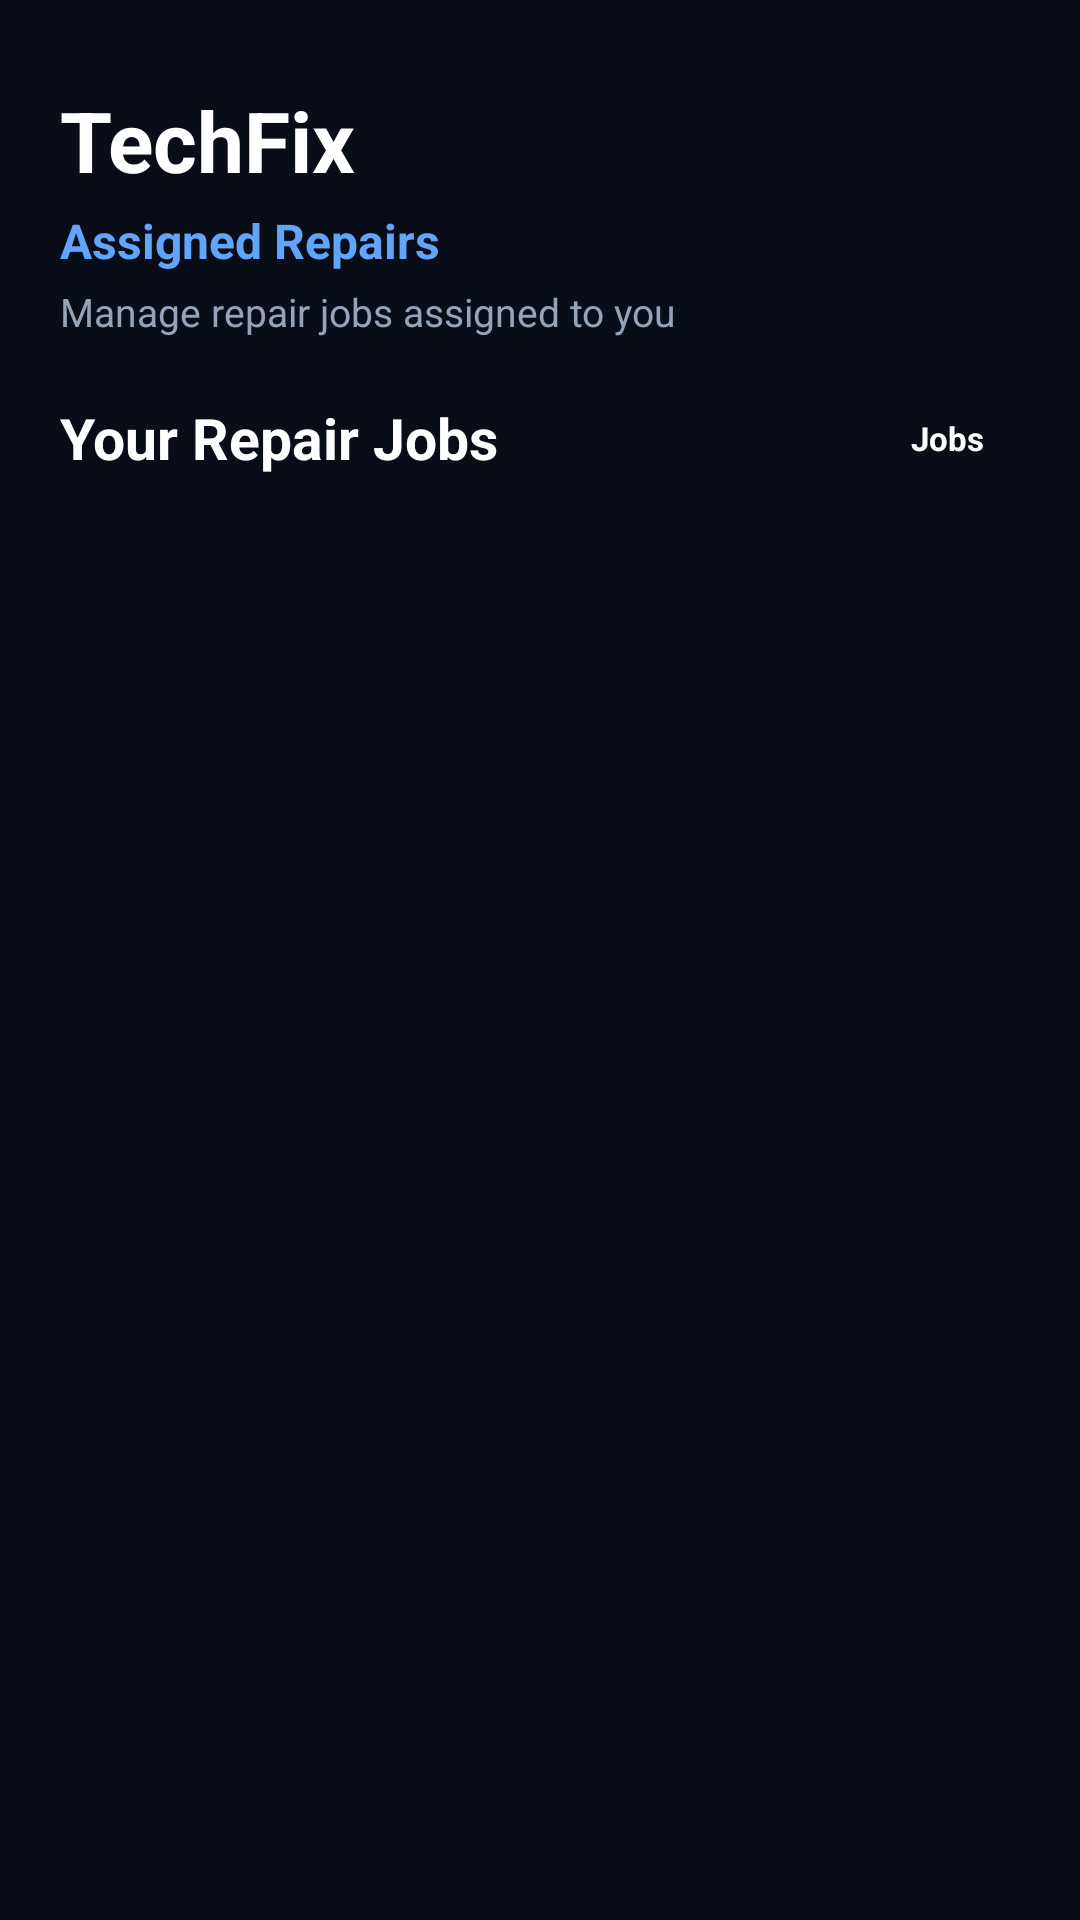

Produce the Android XML layout that renders to this screen, including the resource entries it uses.
<!-- AndroidManifest.xml: application theme Theme.TechFix -->
<!-- res/layout/activity_assigned_repairs.xml -->
﻿<?xml version="1.0" encoding="utf-8"?>

<LinearLayout
    xmlns:android="http://schemas.android.com/apk/res/android"
    xmlns:app="http://schemas.android.com/apk/res-auto"
    android:layout_width="match_parent"
    android:layout_height="match_parent"
    android:background="@color/techfix_background"
    android:orientation="vertical">

    
    <LinearLayout
        android:layout_width="match_parent"
        android:layout_height="wrap_content"
        android:orientation="vertical"
        android:paddingStart="20dp"
        android:paddingTop="28dp"
        android:paddingEnd="20dp"
        android:paddingBottom="20dp">

        <TextView
            android:layout_width="wrap_content"
            android:layout_height="wrap_content"
            android:text="TechFix"
            android:textColor="@color/techfix_text_primary"
            android:textSize="28sp"
            android:textStyle="bold" />

        <TextView
            android:layout_width="wrap_content"
            android:layout_height="wrap_content"
            android:layout_marginTop="4dp"
            android:text="Assigned Repairs"
            android:textColor="@color/techfix_primary_light"
            android:textSize="16sp"
            android:textStyle="bold" />

        <TextView
            android:layout_width="wrap_content"
            android:layout_height="wrap_content"
            android:layout_marginTop="4dp"
            android:text="Manage repair jobs assigned to you"
            android:textColor="@color/techfix_text_secondary"
            android:textSize="13sp" />

    </LinearLayout>

    
    <LinearLayout
        android:layout_width="match_parent"
        android:layout_height="0dp"
        android:layout_weight="1"
        android:orientation="vertical"
        android:paddingStart="20dp"
        android:paddingEnd="20dp"
        android:paddingBottom="18dp">

        
        <LinearLayout
            android:layout_width="match_parent"
            android:layout_height="wrap_content"
            android:gravity="center_vertical"
            android:orientation="horizontal">

            <TextView
                android:layout_width="0dp"
                android:layout_height="wrap_content"
                android:layout_weight="1"
                android:text="Your Repair Jobs"
                android:textColor="@color/techfix_text_primary"
                android:textSize="19sp"
                android:textStyle="bold" />

            <TextView
                android:layout_width="wrap_content"
                android:layout_height="wrap_content"
                android:background="@drawable/bg_icon_circle"
                android:gravity="center"
                android:paddingStart="12dp"
                android:paddingTop="6dp"
                android:paddingEnd="12dp"
                android:paddingBottom="6dp"
                android:text="Jobs"
                android:textColor="@color/white"
                android:textSize="11sp"
                android:textStyle="bold" />

        </LinearLayout>

        <FrameLayout
            android:layout_width="match_parent"
            android:layout_height="0dp"
            android:layout_marginTop="14dp"
            android:layout_weight="1">

            
            <androidx.recyclerview.widget.RecyclerView
                android:id="@+id/recyclerAssignedRepairs"
                android:layout_width="match_parent"
                android:layout_height="match_parent"
                android:clipToPadding="false"
                android:paddingBottom="16dp" />

            
            <ProgressBar
                android:id="@+id/progressAssignedRepairs"
                android:layout_width="46dp"
                android:layout_height="46dp"
                android:layout_gravity="center"
                android:indeterminateTint="@color/techfix_primary"
                android:visibility="gone" />

            
            <com.google.android.material.card.MaterialCardView
                android:id="@+id/layoutAssignedEmpty"
                android:layout_width="match_parent"
                android:layout_height="wrap_content"
                android:layout_gravity="center"
                android:layout_margin="8dp"
                android:visibility="gone"
                app:cardBackgroundColor="@color/techfix_card"
                app:cardCornerRadius="20dp"
                app:cardElevation="0dp"
                app:strokeColor="@color/techfix_border"
                app:strokeWidth="1dp">

                <LinearLayout
                    android:layout_width="match_parent"
                    android:layout_height="wrap_content"
                    android:gravity="center"
                    android:orientation="vertical"
                    android:padding="30dp">

                    <TextView
                        android:layout_width="70dp"
                        android:layout_height="70dp"
                        android:background="@drawable/bg_icon_circle"
                        android:gravity="center"
                        android:text="Γ£ô"
                        android:textColor="@color/white"
                        android:textSize="30sp"
                        android:textStyle="bold" />

                    <TextView
                        android:layout_width="wrap_content"
                        android:layout_height="wrap_content"
                        android:layout_marginTop="18dp"
                        android:text="No Assigned Repairs"
                        android:textColor="@color/techfix_text_primary"
                        android:textSize="19sp"
                        android:textStyle="bold" />

                    <TextView
                        android:layout_width="wrap_content"
                        android:layout_height="wrap_content"
                        android:layout_marginTop="8dp"
                        android:gravity="center"
                        android:text="New repair jobs assigned to you will appear here."
                        android:textColor="@color/techfix_text_secondary"
                        android:textSize="13sp" />

                </LinearLayout>

            </com.google.android.material.card.MaterialCardView>

        </FrameLayout>

    </LinearLayout>

</LinearLayout>
<!-- resources referenced by this layout -->
<resources>
  <color name="techfix_background">#080D18</color>
  <color name="techfix_border">#334155</color>
  <color name="techfix_card">#111827</color>
  <color name="techfix_primary">#3B82F6</color>
  <color name="techfix_primary_light">#60A5FA</color>
  <color name="techfix_text_primary">#FFFFFF</color>
  <color name="techfix_text_secondary">#94A3B8</color>
  <color name="white">#FFFFFFFF</color>
  <style name="Theme.TechFix" parent="Base.Theme.TechFix" />
  <style name="Base.Theme.TechFix" parent="Theme.Material3.DayNight.NoActionBar">
          
      </style>
</resources>
